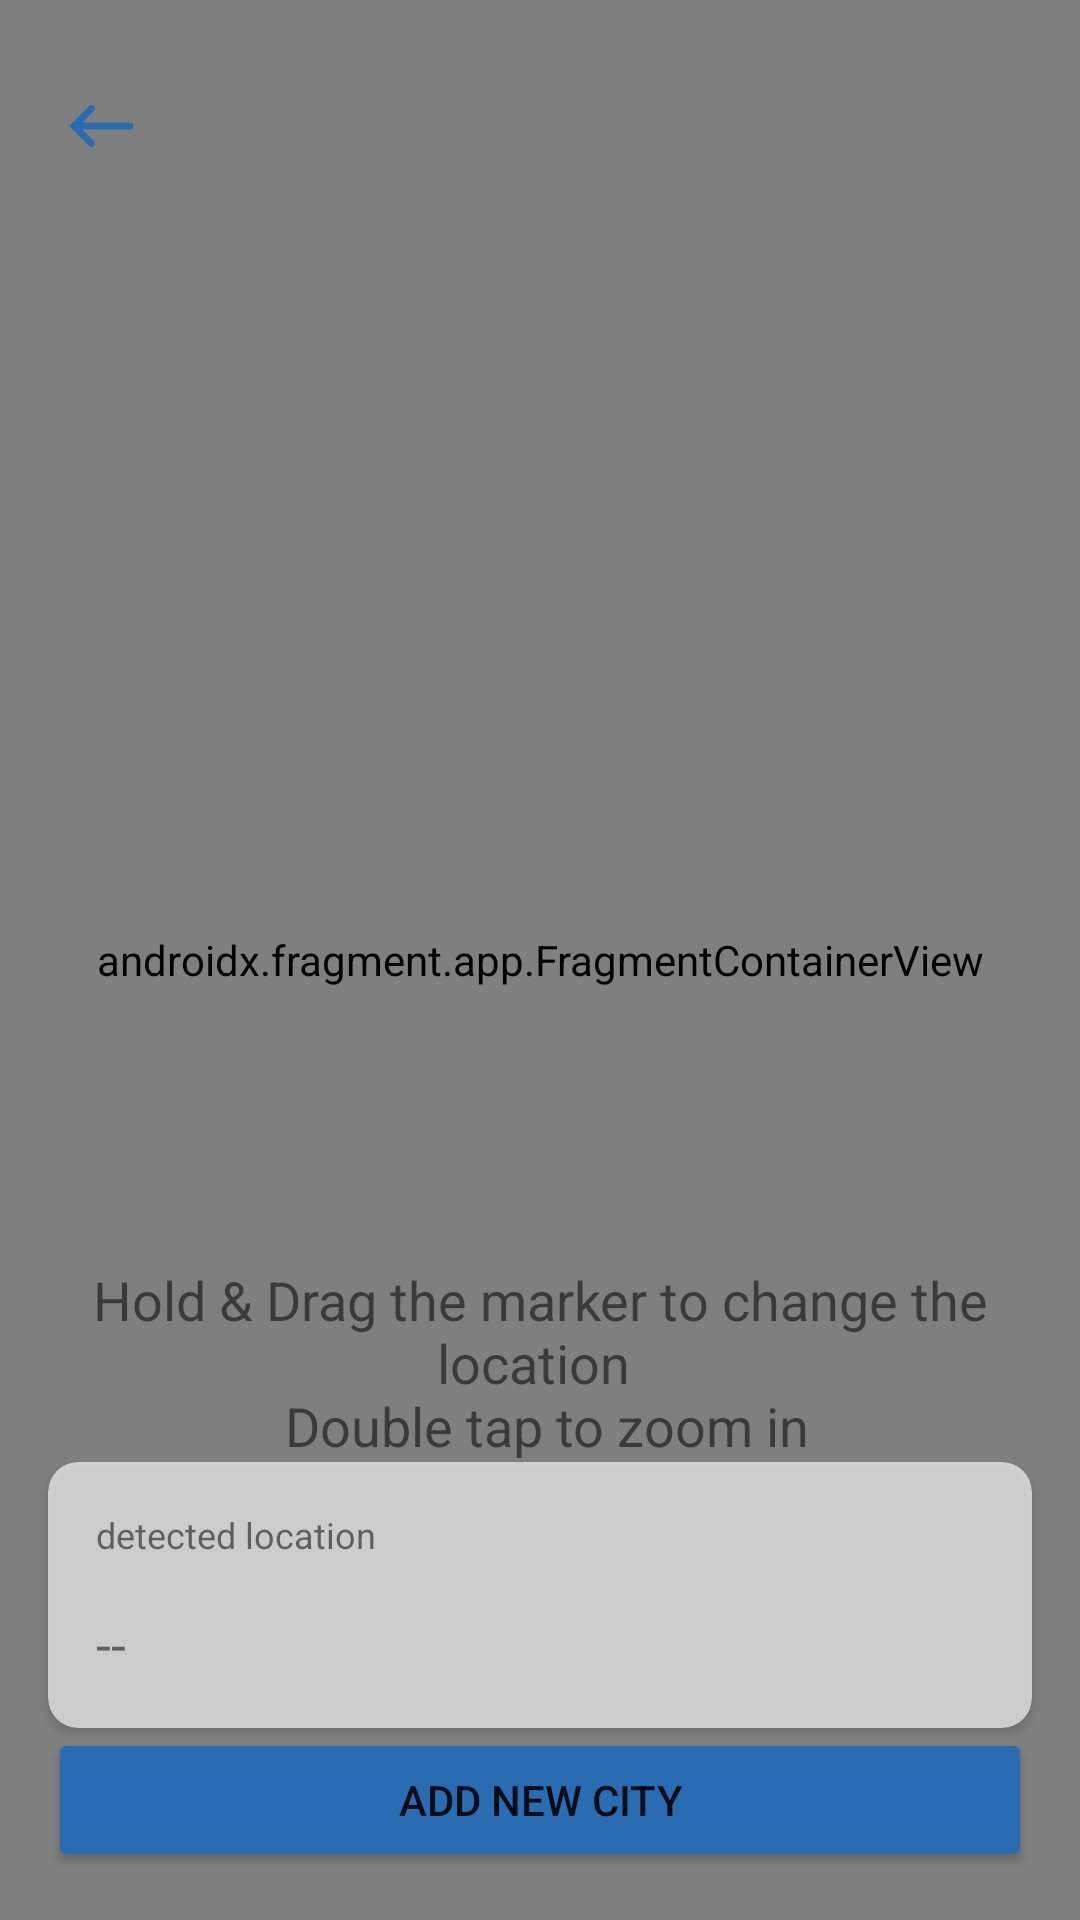

Here is an Android app screen rendered from its layout file. Give the layout XML and the strings, colors and styles it references.
<!-- AndroidManifest.xml: application theme AppTheme -->
<!-- res/layout/fragment_add_city.xml -->
<?xml version="1.0" encoding="utf-8"?>
<layout xmlns:android="http://schemas.android.com/apk/res/android"
    xmlns:app="http://schemas.android.com/apk/res-auto"
    xmlns:tools="http://schemas.android.com/tools">

    <androidx.constraintlayout.widget.ConstraintLayout
        android:layout_width="match_parent"
        android:layout_height="match_parent">

        <androidx.fragment.app.FragmentContainerView
            android:id="@+id/map"
            android:name="com.google.android.gms.maps.SupportMapFragment"
            android:layout_width="match_parent"
            android:layout_height="match_parent"
            tools:context="com.example.mapwithmarker.MapsMarkerActivity" />

        <androidx.appcompat.widget.AppCompatImageView
            android:id="@+id/image_back"
            android:layout_width="@dimen/image_small_btn"
            android:layout_height="@dimen/image_small_btn"
            android:layout_marginStart="@dimen/padding"
            android:layout_marginTop="@dimen/padding_two_quarter"
            android:padding="@dimen/padding_quarter"
            android:tint="@color/colorAccent"
            app:layout_constraintStart_toStartOf="parent"
            app:layout_constraintTop_toTopOf="parent"
            app:srcCompat="@drawable/ic_back" />

        <androidx.appcompat.widget.AppCompatTextView
            android:id="@+id/text_drag_marker_instruction"
            android:layout_width="wrap_content"
            android:layout_height="wrap_content"
            android:elevation="2dp"
            android:gravity="center"
            android:paddingStart="@dimen/padding"
            android:paddingTop="@dimen/padding"
            android:paddingEnd="@dimen/padding"
            android:text="@string/drag_marker_instruction"
            android:textSize="@dimen/text_medium"
            app:layout_constraintBottom_toTopOf="@id/card_location"
            app:layout_constraintEnd_toEndOf="parent"
            app:layout_constraintStart_toStartOf="parent" />

        <androidx.cardview.widget.CardView
            android:id="@+id/card_location"
            android:layout_width="match_parent"
            android:layout_height="0dp"
            android:layout_marginStart="@dimen/padding"
            android:layout_marginEnd="@dimen/padding"
            android:alpha=".65"
            app:cardCornerRadius="10dp"
            app:layout_constraintBottom_toTopOf="@id/btn_add"
            app:layout_constraintTop_toTopOf="@id/text_detected_city_label" />

        <androidx.appcompat.widget.AppCompatTextView
            android:id="@+id/text_detected_city_label"
            android:layout_width="wrap_content"
            android:layout_height="wrap_content"
            android:elevation="2dp"
            android:paddingStart="@dimen/padding"
            android:paddingTop="@dimen/padding"
            android:paddingEnd="@dimen/padding"
            android:text="@string/detected_location"
            android:textSize="@dimen/text_small"
            app:layout_constraintBottom_toTopOf="@id/text_detected_city"
            app:layout_constraintStart_toStartOf="@id/card_location" />

        <androidx.appcompat.widget.AppCompatTextView
            android:id="@+id/text_detected_city"
            android:layout_width="0dp"
            android:layout_height="wrap_content"
            android:elevation="2dp"
            android:gravity="start"
            android:padding="@dimen/padding"
            android:text="@string/dash"
            android:textSize="@dimen/text_medium"
            app:layout_constraintBottom_toTopOf="@id/btn_add"
            app:layout_constraintEnd_toEndOf="@id/card_location"
            app:layout_constraintStart_toStartOf="@id/card_location"
            tools:text="Raipur" />

        <androidx.appcompat.widget.AppCompatButton
            android:id="@+id/btn_add"
            android:layout_width="match_parent"
            android:layout_height="wrap_content"
            android:layout_margin="@dimen/padding"
            android:backgroundTint="@color/colorAccent"
            android:text="@string/add_new_city"
            app:layout_constraintBottom_toBottomOf="parent"
            app:layout_constraintEnd_toEndOf="parent"
            app:layout_constraintStart_toStartOf="parent" />
    </androidx.constraintlayout.widget.ConstraintLayout>
</layout>
<!-- resources referenced by this layout -->
<resources>
  <color name="colorAccent">#2a6cb2</color>
  <dimen name="image_small_btn">36dp</dimen>
  <dimen name="padding">16dp</dimen>
  <dimen name="padding_quarter">4dp</dimen>
  <dimen name="padding_two_quarter">24dp</dimen>
  <dimen name="text_medium">18sp</dimen>
  <dimen name="text_small">12sp</dimen>
  <!-- drawable ic_back (drawable) -->
  <vector xmlns:android="http://schemas.android.com/apk/res/android"
      android:width="24dp"
      android:height="24dp"
      android:viewportWidth="24"
      android:viewportHeight="24">
    <path
        android:pathData="M9.707,6.293c0.36,0.36 0.388,0.928 0.083,1.32l-0.083,0.094L6.415,11L20,11c0.552,0 1,0.448 1,1 0,0.513 -0.386,0.936 -0.883,0.993L20,13L6.415,13l3.292,3.293c0.36,0.36 0.388,0.928 0.083,1.32l-0.083,0.094c-0.36,0.36 -0.928,0.388 -1.32,0.083l-0.094,-0.083 -5,-5c-0.036,-0.035 -0.068,-0.073 -0.097,-0.112l-0.071,-0.11L3.07,12.37l-0.035,-0.105 -0.03,-0.149L3,12l0.003,-0.075 0.017,-0.126 0.03,-0.111 0.044,-0.111 0.052,-0.098 0.064,-0.092 0.083,-0.094 5,-5c0.39,-0.39 1.024,-0.39 1.414,0z"
        android:fillColor="#fff"
        android:fillType="nonZero"/>
  </vector>
  <string name="add_new_city">add new city</string>
  <string name="dash">--</string>
  <string name="detected_location">detected location</string>
  <string name="drag_marker_instruction">Hold &amp; Drag the marker to change the location \n Double tap to zoom in</string>
  <style name="AppTheme" parent="Theme.MaterialComponents.Light.NoActionBar">
          
          <item name="colorPrimary">@color/colorPrimary</item>
          <item name="colorPrimaryDark">@color/colorPrimaryDark</item>
          <item name="colorAccent">@color/colorAccent</item>
          <item name="textAppearanceButton">@style/AppTextAppearance.Button</item>
  
          <item name="android:statusBarColor">@android:color/transparent</item>
          <item name="android:windowLightStatusBar" tools:targetApi="m">true</item>
      </style>
  <color name="colorPrimary">#14B36D</color>
  <color name="colorPrimaryDark">#0ba360</color>
  <style name="AppTextAppearance.Button" parent="TextAppearance.MaterialComponents.Button">
          <item name="android:textAllCaps">true</item>
      </style>
</resources>
